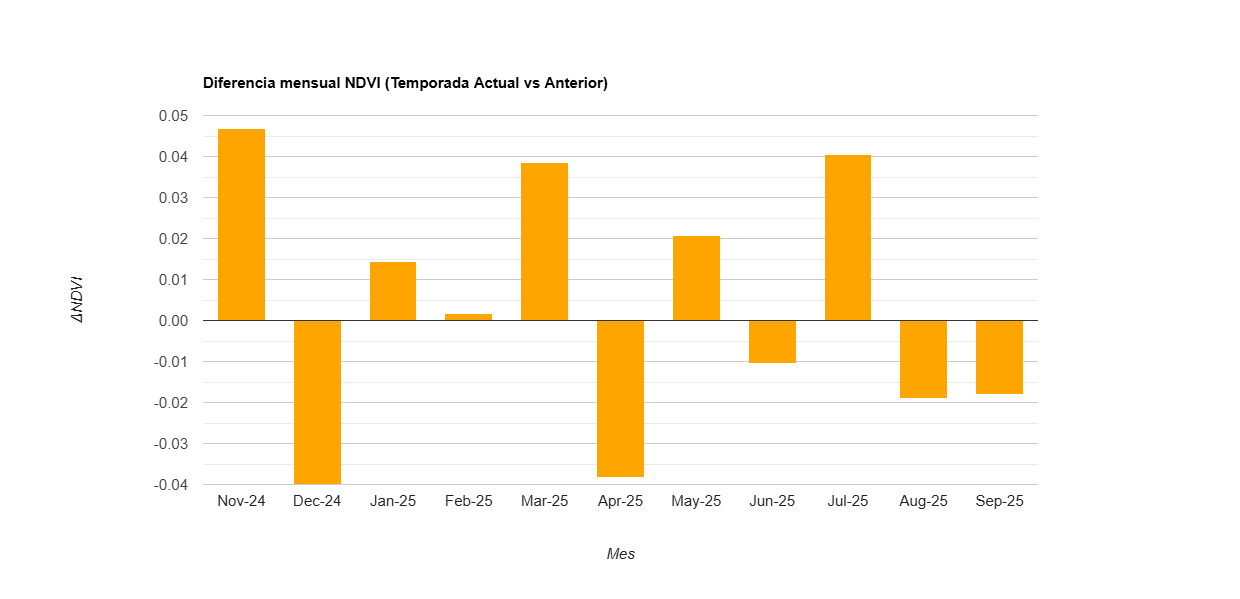

Values plotted in this chart, from the file beside it:
label, diff
Nov-24, 0.047
Dec-24, -0.04
Jan-25, 0.014
Feb-25, 0.002
Mar-25, 0.039
Apr-25, -0.038
May-25, 0.021
Jun-25, -0.01
Jul-25, 0.04
Aug-25, -0.019
Sep-25, -0.018
